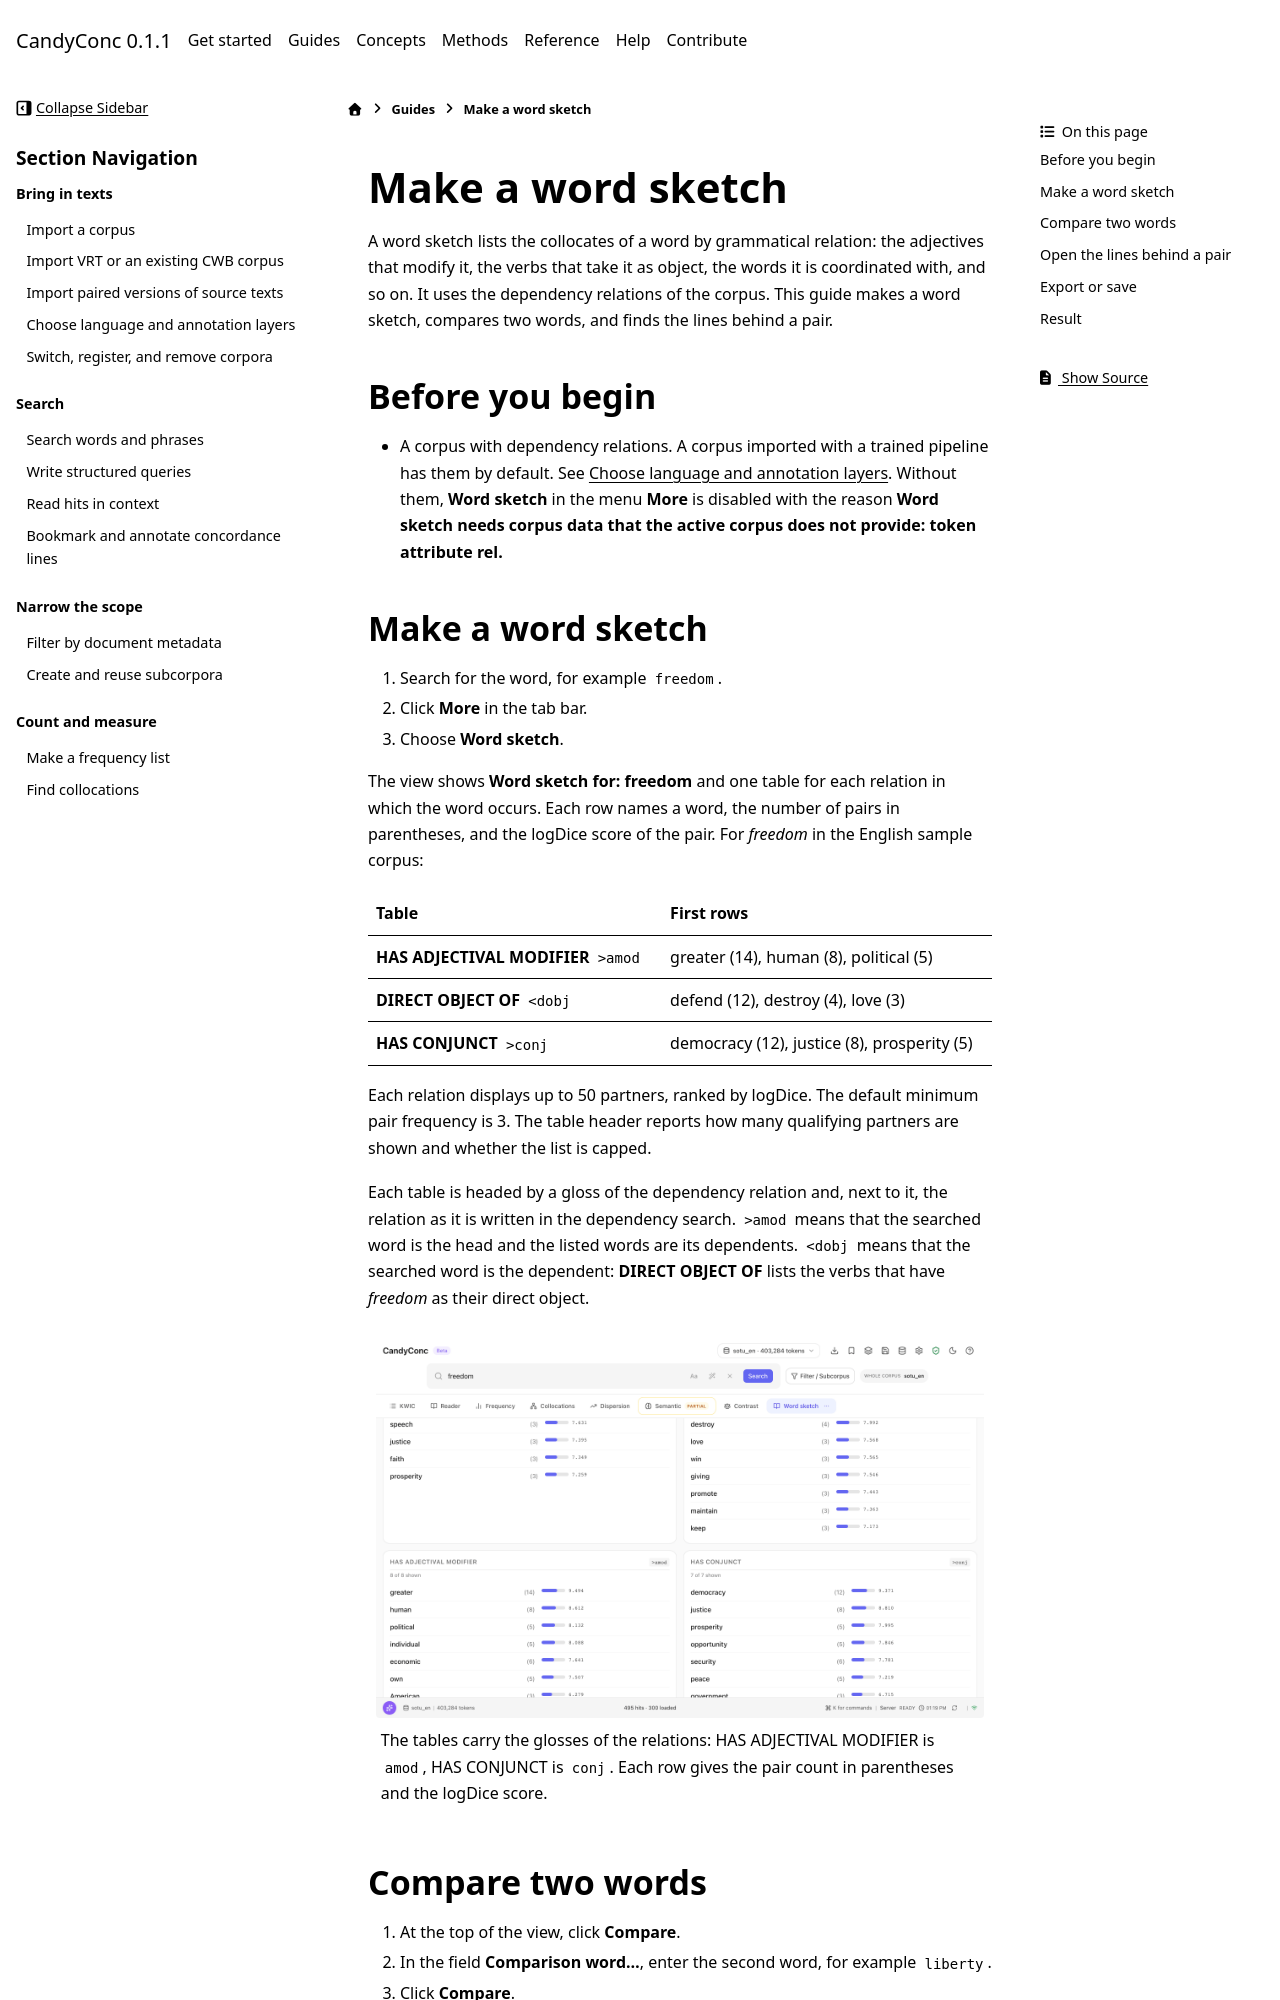

repository: miweru/CandyConc · page: guides/count-and-measure/word-sketches.html · generator: sphinx

# Make a word sketch

A word sketch lists the collocates of a word by grammatical relation: the
adjectives that modify it, the verbs that take it as object, the words it is
coordinated with, and so on. It uses the dependency relations of the corpus.
This guide makes a word sketch, compares two words, and finds the lines
behind a pair.

## Before you begin

- A corpus with dependency relations. A corpus imported with a trained
  pipeline has them by default. See
  [Choose language and annotation layers](../bring-in-texts/choose-annotation.md).
  Without them, **Word sketch** in the menu **More** is disabled with the
  reason **Word sketch needs corpus data that the active corpus does not
  provide: token attribute rel.**

## Make a word sketch

1. Search for the word, for example `freedom`.
2. Click **More** in the tab bar.
3. Choose **Word sketch**.

The view shows **Word sketch for: freedom** and one table for each relation
in which the word occurs. Each row names a word, the number of pairs in
parentheses, and the logDice score of the pair. For *freedom* in the English
sample corpus:

| Table | First rows |
| --- | --- |
| **HAS ADJECTIVAL MODIFIER** `>amod` | greater (14), human (8), political (5) |
| **DIRECT OBJECT OF** `<dobj` | defend (12), destroy (4), love (3) |
| **HAS CONJUNCT** `>conj` | democracy (12), justice (8), prosperity (5) |

Each relation displays up to 50 partners, ranked by logDice. The default
minimum pair frequency is 3. The table header reports how many qualifying
partners are shown and whether the list is capped.

Each table is headed by a gloss of the dependency relation and, next to it,
the relation as it is written in the dependency search. `>amod` means that
the searched word is the head and the listed words are its dependents.
`<dobj` means that the searched word is the dependent: **DIRECT OBJECT OF**
lists the verbs that have *freedom* as their direct object.

```{figure} ../../_static/screenshots/word-sketch-freedom-amod-conj.png
:alt: Word sketch of freedom in sotu_en scrolled to HAS ADJECTIVAL MODIFIER (greater 14, human 8, political 5) and HAS CONJUNCT (democracy 12, justice 8).
:width: 100%

The tables carry the glosses of the relations: **HAS ADJECTIVAL MODIFIER** is `amod`, **HAS CONJUNCT** is `conj`. Each row gives the pair count in parentheses and the logDice score.
```
